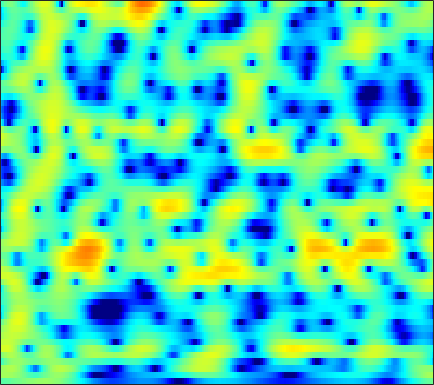

The table this chart was drawn from, first rows:
-1.724, -1.6438, -1.5202, -1.3828, -1.2636, -1.0947, -0.91156, -0.7663, -0.56521, -0.36033, -0.1562, -0.0098963, 0.17585, 0.34421, 0.46054, 0.60337, 0.72264, 0.79717, 0.87849, 0.93143, 0.95246, 0.94743, 0.90493, 0.82178
1.207, 1.274, 1.315, 1.295, 1.238, 1.104, 0.8983, 0.6943, 0.3555, -0.06012, -0.5424, -0.9356, -1.475, -1.979, -2.288, -2.54, -2.551, -2.397, -2.005, -1.481, -0.9124, -0.5, -0.003391, 0.3976
0.8788, 1.191, 1.521, 1.732, 1.806, 1.779, 1.598, 1.351, 0.8449, 0.1178, -0.8716, -1.822, -3.428, -5.526, -7.445, -10.05, -10.7, -9.184, -6.474, -4.124, -2.295, -1.208, -0.07046, 0.7798
-2.967, -1.942, -0.8661, -0.07808, 0.3446, 0.7157, 0.8965, 0.922, 0.834, 0.6289, 0.345, 0.09967, -0.2352, -0.5393, -0.7161, -0.8446, -0.8316, -0.7346, -0.5032, -0.2039, 0.1144, 0.3287, 0.5542, 0.6824
-0.1801, 0.5234, 1.222, 1.663, 1.819, 1.809, 1.553, 1.216, 0.5954, -0.1566, -0.9206, -1.409, -1.821, -1.819, -1.574, -1.03, -0.3848, 0.08861, 0.6475, 1.073, 1.341, 1.421, 1.346, 1.036
3.114, 3.295, 3.403, 3.33, 3.126, 2.628, 1.819, 0.9697, -0.566, -2.719, -5.771, -8.91, -13.18, -10.87, -7.609, -4.408, -2.237, -1.081, 0.01535, 0.7167, 1.103, 1.216, 1.147, 0.8441
2.389, 2.571, 2.714, 2.732, 2.652, 2.423, 2.057, 1.702, 1.145, 0.5339, -0.05845, -0.4381, -0.7974, -0.9588, -0.9595, -0.8573, -0.7033, -0.6031, -0.5281, -0.5594, -0.7265, -0.9389, -1.335, -1.838
1.492, 1.847, 2.222, 2.487, 2.61, 2.687, 2.665, 2.587, 2.415, 2.169, 1.87, 1.622, 1.272, 0.9078, 0.6269, 0.2331, -0.1889, -0.5313, -1.028, -1.586, -2.232, -2.794, -3.666, -4.712
0.5993, 1.155, 1.803, 2.345, 2.674, 3.006, 3.201, 3.254, 3.205, 3.017, 2.698, 2.374, 1.833, 1.184, 0.6404, -0.1486, -0.9657, -1.577, -2.35, -3.059, -3.709, -4.189, -4.892, -5.758
-1.26, -0.3159, 0.8662, 1.899, 2.55, 3.23, 3.689, 3.887, 3.958, 3.805, 3.412, 2.947, 2.086, 0.9217, -0.1721, -1.956, -4.126, -5.94, -8.132, -8.906, -7.994, -6.957, -5.75, -4.927
-6.271, -3.951, -1.559, 0.2488, 1.305, 2.374, 3.116, 3.483, 3.731, 3.71, 3.42, 3.023, 2.237, 1.121, 0.03981, -1.767, -4.04, -6.008, -8.434, -8.932, -7.283, -5.77, -4.072, -2.813
-5.329, -4.035, -2.42, -1.042, -0.1806, 0.7566, 1.46, 1.846, 2.165, 2.272, 2.184, 1.999, 1.615, 1.089, 0.6231, -0.05187, -0.7052, -1.131, -1.546, -1.735, -1.683, -1.524, -1.21, -0.8673
-3.351, -2.748, -1.896, -1.068, -0.4969, 0.1771, 0.7184, 1.018, 1.274, 1.375, 1.333, 1.216, 0.977, 0.6722, 0.4228, 0.081, -0.2274, -0.4085, -0.563, -0.6215, -0.5856, -0.5102, -0.3563, -0.1763
-3.754, -2.862, -1.705, -0.6757, -0.007407, 0.711, 1.21, 1.432, 1.554, 1.49, 1.258, 0.9789, 0.4945, -0.05558, -0.4743, -0.9817, -1.377, -1.567, -1.633, -1.49, -1.194, -0.9012, -0.4739, -0.04998
-5.45, -3.072, -0.8502, 0.6917, 1.54, 2.298, 2.696, 2.793, 2.674, 2.264, 1.562, 0.8461, -0.3582, -1.855, -3.123, -4.836, -6.247, -6.755, -6.491, -5.435, -4.078, -3.026, -1.733, -0.6009
0.09202, 0.9159, 1.909, 2.712, 3.119, 3.418, 3.454, 3.319, 2.879, 2.12, 1.006, -0.07174, -1.937, -4.445, -6.93, -11.48, -18.89, -25.83, -17.74, -12.92, -9.724, -7.658, -5.144, -2.931
2.984, 3.05, 3.135, 3.14, 3.056, 2.859, 2.548, 2.21, 1.62, 0.8749, -0.07578, -0.9658, -2.391, -4.128, -5.687, -8.012, -10.51, -12.55, -16.05, -22.75, -22.98, -15.11, -9.147, -5.208
2.559, 2.35, 1.974, 1.421, 0.9401, 0.2616, -0.4364, -0.9269, -1.406, -1.715, -1.96, -2.211, -2.615, -3.153, -3.703, -4.606, -5.569, -6.306, -7.213, -7.615, -7.109, -6.109, -4.26, -2.266
0.2502, 0.02403, -0.6528, -1.736, -2.888, -5.051, -7.799, -9.657, -9.99, -8.035, -5.994, -4.814, -3.781, -3.213, -2.966, -2.863, -2.869, -2.869, -2.77, -2.513, -2.014, -1.475, -0.6046, 0.4147
-1.176, -0.9657, -1.154, -1.925, -2.946, -4.901, -7.395, -9.228, -9.445, -7.33, -5.249, -4.039, -2.961, -2.42, -2.247, -2.214, -2.37, -2.497, -2.525, -2.314, -1.803, -1.229, -0.3087, 0.6762
0.2178, 0.6516, 0.9759, 0.9818, 0.8482, 0.5687, 0.2115, 0.03021, -0.05242, -0.01705, 0.1021, 0.1101, -0.05514, -0.4761, -1.073, -2.228, -3.879, -5.44, -7.622, -8.313, -6.582, -4.783, -2.582, -0.896
0.8199, 1.209, 1.69, 2.101, 2.383, 2.648, 2.799, 2.883, 2.886, 2.782, 2.583, 2.309, 1.746, 0.9257, 0.05878, -1.514, -3.647, -5.735, -8.922, -10.29, -7.987, -5.862, -3.694, -2.301
-2.423, -1.563, -0.434, 0.5901, 1.253, 1.948, 2.494, 2.77, 2.975, 3.041, 2.911, 2.72, 2.312, 1.725, 1.205, 0.3824, -0.4883, -1.122, -1.832, -2.237, -2.333, -2.258, -2.109, -2.043
-7.957, -5.442, -3.016, -1.21, -0.1902, 0.897, 1.702, 2.129, 2.53, 2.718, 2.713, 2.603, 2.332, 1.94, 1.597, 1.103, 0.5818, 0.2187, -0.2126, -0.5742, -0.8672, -1.064, -1.312, -1.589
-5.322, -4.1, -2.498, -1.039, -0.1204, 0.953, 1.752, 2.211, 2.622, 2.772, 2.738, 2.569, 2.2, 1.705, 1.266, 0.6875, 0.146, -0.191, -0.5377, -0.7998, -0.9915, -1.134, -1.358, -1.651
-3.114, -2.417, -1.212, 0.03116, 0.9507, 2.023, 2.852, 3.316, 3.663, 3.726, 3.486, 3.096, 2.296, 1.204, 0.2099, -1.183, -2.33, -2.823, -2.854, -2.444, -1.993, -1.766, -1.728, -1.996
-7.789, -5.34, -2.365, -0.03121, 1.408, 2.863, 3.946, 4.499, 4.918, 4.992, 4.635, 4.089, 2.882, 1.01, -1.008, -5.158, -13.43, -23.95, -9.511, -4.903, -2.701, -1.882, -1.541, -1.922
-8.407, -6.189, -3.414, -1.181, 0.1792, 1.627, 2.737, 3.349, 3.915, 4.148, 4.069, 3.781, 3.094, 2.03, 1.038, -0.4576, -1.735, -2.237, -2.125, -1.552, -1.057, -0.9226, -1.147, -1.89
-4.521, -4.078, -3.258, -2.262, -1.526, -0.543, 0.387, 1.003, 1.727, 2.251, 2.62, 2.753, 2.786, 2.629, 2.441, 2.12, 1.79, 1.566, 1.305, 1.053, 0.7184, 0.3715, -0.2976, -1.246
-5.705, -5.721, -5.599, -5.197, -4.738, -3.839, -2.784, -1.917, -0.7909, 0.2431, 1.116, 1.662, 2.231, 2.639, 2.837, 2.996, 3.029, 2.991, 2.841, 2.575, 2.171, 1.771, 1.083, 0.2011
-9.29, -10.19, -11.56, -12.69, -12.52, -10.73, -8.195, -6.292, -4.101, -2.221, -0.7096, 0.2391, 1.261, 2.061, 2.524, 2.979, 3.274, 3.39, 3.419, 3.303, 3.048, 2.758, 2.246, 1.583
-12, -13.58, -16.7, -21.42, -23.3, -17.15, -12.01, -9.176, -6.235, -3.939, -2.105, -0.9882, 0.2404, 1.201, 1.785, 2.389, 2.829, 3.057, 3.244, 3.3, 3.229, 3.088, 2.782, 2.344
-12, -12.86, -13.52, -13.41, -12.75, -11.09, -9.063, -7.453, -5.451, -3.69, -2.221, -1.285, -0.2505, 0.5825, 1.093, 1.66, 2.116, 2.4, 2.705, 2.924, 3.038, 3.051, 2.957, 2.725
-14.11, -17.66, -18.75, -14.59, -11.66, -8.724, -6.4, -5.017, -3.452, -2.234, -1.284, -0.7435, -0.2144, 0.1606, 0.3743, 0.6587, 0.984, 1.29, 1.755, 2.243, 2.683, 2.945, 3.166, 3.199
-7.054, -8.589, -9.009, -7.51, -5.884, -4.012, -2.464, -1.594, -0.7146, -0.2282, -0.03595, -0.1297, -0.5149, -1.207, -1.823, -2.583, -2.775, -2.343, -1.13, 0.3087, 1.636, 2.439, 3.222, 3.664
0.5432, 0.0984, -0.2136, -0.217, -0.07295, 0.2087, 0.4719, 0.618, 0.6142, 0.396, -0.182, -0.862, -2.212, -4.298, -6.592, -11.9, -30.78, -15.45, -7.489, -3.376, -0.7367, 0.6798, 1.998, 2.802
2.87, 2.47, 1.997, 1.659, 1.437, 1.224, 0.9738, 0.7548, 0.3373, -0.232, -1.048, -1.822, -3.093, -4.597, -5.752, -7.055, -7.481, -6.967, -5.362, -3.38, -1.541, -0.3884, 0.7982, 1.563
3.44, 2.878, 2.2, 1.633, 1.328, 1.007, 0.7789, 0.5674, 0.2415, -0.3096, -1.071, -1.84, -3.172, -4.681, -5.905, -7.051, -7.028, -6.128, -4.273, -2.29, -0.543, 0.5172, 1.569, 2.172
1.881, 0.7724, -0.5518, -1.5, -1.773, -1.654, -1.156, -0.7525, -0.3746, -0.3023, -0.6448, -1.234, -2.586, -4.89, -7.753, -15.32, -17.98, -9.489, -3.946, -0.6216, 1.595, 2.781, 3.829, 4.321
-4.52, -6.984, -11.53, -18.02, -17.57, -11.84, -8.126, -6.226, -4.447, -3.205, -2.529, -2.312, -2.322, -2.674, -3.005, -3.219, -2.745, -1.889, -0.344, 1.194, 2.518, 3.297, 4.03, 4.386
-9.062, -10.87, -13.47, -15.52, -15.7, -14.38, -12.14, -10.32, -8.181, -6.276, -4.763, -3.851, -2.876, -2.12, -1.608, -0.9617, -0.2803, 0.2793, 1.051, 1.809, 2.507, 2.939, 3.366, 3.611
-10.39, -11.74, -14.02, -16.71, -18.85, -19.26, -16.23, -13.36, -10.08, -7.537, -5.45, -4.188, -2.825, -1.699, -1.004, -0.1931, 0.5171, 1.004, 1.596, 2.138, 2.598, 2.888, 3.18, 3.36
-8.92, -9.851, -11.68, -14.19, -16.24, -17.07, -14.07, -11.34, -8.327, -5.973, -4.118, -3.006, -1.799, -0.8582, -0.2924, 0.3364, 0.8605, 1.209, 1.648, 2.063, 2.442, 2.699, 2.983, 3.164
-5.066, -5.311, -5.706, -6.033, -6.101, -5.819, -5.132, -4.403, -3.299, -2.251, -1.351, -0.7897, -0.2384, 0.08493, 0.2273, 0.2876, 0.2977, 0.3343, 0.5056, 0.8427, 1.335, 1.736, 2.236, 2.608
-1.812, -1.765, -1.627, -1.407, -1.198, -0.8103, -0.3441, 0.01294, 0.4966, 0.9087, 1.165, 1.226, 1.078, 0.629, 0.05574, -1.04, -2.449, -3.495, -4.203, -3.47, -1.864, -0.6359, 0.6969, 1.62
-1.465, -1.219, -0.7387, -0.1485, 0.3178, 0.9169, 1.486, 1.857, 2.231, 2.471, 2.516, 2.377, 1.927, 1.091, 0.09742, -1.884, -5.097, -9.082, -17.66, -10.25, -4.724, -2.31, -0.2632, 0.9113
-6.064, -5.171, -3.656, -2.166, -1.154, -0.03955, 0.8431, 1.383, 1.919, 2.256, 2.417, 2.411, 2.22, 1.789, 1.312, 0.4801, -0.467, -1.102, -1.526, -1.251, -0.5021, 0.1173, 0.7748, 1.085
-18.29, -12.01, -7.585, -4.866, -3.401, -1.947, -0.9212, -0.3439, 0.271, 0.7259, 1.082, 1.31, 1.547, 1.705, 1.785, 1.831, 1.834, 1.84, 1.871, 1.946, 2.008, 2.018, 1.903, 1.571
-8.305, -7.393, -5.972, -4.668, -3.873, -3.103, -2.653, -2.469, -2.281, -2.029, -1.613, -1.137, -0.3739, 0.4548, 1.052, 1.764, 2.346, 2.693, 3.03, 3.211, 3.229, 3.126, 2.806, 2.263
-4.665, -4.224, -3.722, -3.394, -3.372, -3.653, -4.346, -5.214, -6.783, -8.208, -8.037, -6.614, -4.109, -1.83, -0.4266, 1.096, 2.261, 2.929, 3.579, 3.959, 4.098, 4.032, 3.711, 3.121
-3.322, -2.848, -2.474, -2.455, -2.699, -3.429, -4.741, -6.221, -9.291, -14.05, -15.11, -10.82, -6.28, -3.168, -1.395, 0.4452, 1.856, 2.68, 3.515, 4.075, 4.351, 4.371, 4.144, 3.598
-2.651, -2.235, -1.937, -1.918, -2.053, -2.476, -3.178, -3.83, -4.696, -5.305, -5.348, -4.957, -3.977, -2.732, -1.746, -0.4596, 0.7438, 1.563, 2.489, 3.204, 3.657, 3.825, 3.798, 3.472
-2.169, -1.856, -1.586, -1.472, -1.515, -1.728, -2.102, -2.482, -3.047, -3.661, -4.196, -4.511, -4.68, -4.431, -3.903, -2.778, -1.399, -0.3406, 0.9486, 1.996, 2.778, 3.175, 3.446, 3.439
-2.452, -2.067, -1.62, -1.327, -1.257, -1.342, -1.631, -2, -2.762, -3.861, -5.43, -6.994, -9.781, -12.57, -12.04, -8.221, -4.665, -2.587, -0.4353, 1.151, 2.298, 2.905, 3.423, 3.647
-4.316, -3.517, -2.607, -1.948, -1.611, -1.406, -1.502, -1.768, -2.416, -3.406, -4.861, -6.293, -8.73, -10.85, -10.42, -7.411, -4.288, -2.368, -0.3511, 1.154, 2.233, 2.802, 3.297, 3.519
-7.141, -5.511, -3.887, -2.739, -2.119, -1.626, -1.468, -1.532, -1.776, -2.187, -2.642, -2.97, -3.257, -3.199, -2.85, -2.011, -0.922, -0.0777, 0.9714, 1.837, 2.454, 2.75, 2.923, 2.868
-6.976, -5.144, -3.343, -2.153, -1.593, -1.21, -1.131, -1.227, -1.472, -1.745, -1.882, -1.846, -1.526, -0.9619, -0.4341, 0.3498, 1.152, 1.718, 2.361, 2.83, 3.069, 3.081, 2.82, 2.23
-2.924, -1.933, -0.9196, -0.2827, -0.1175, -0.2473, -0.8018, -1.501, -2.792, -4.14, -4.899, -4.572, -3.208, -1.542, -0.3765, 0.9363, 1.975, 2.603, 3.23, 3.614, 3.759, 3.671, 3.235, 2.311
